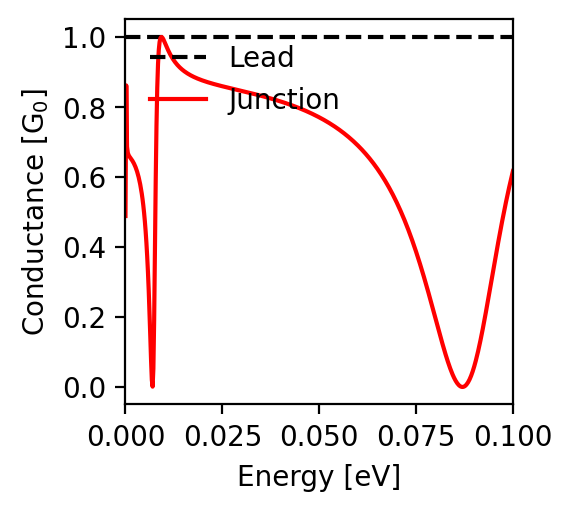

The data file committed next to this chart (first rows):
energy; conductance
-0.1; 0.617
-0.0998; 0.608
-0.0996; 0.599
-0.0994; 0.589
-0.0992; 0.579
-0.099; 0.57
-0.0988; 0.56
-0.0986; 0.549
-0.0984; 0.539
-0.0982; 0.528
-0.098; 0.518
-0.0978; 0.507
-0.0976; 0.496
-0.0974; 0.484
-0.0972; 0.473
-0.097; 0.461
-0.0968; 0.45
-0.0966; 0.438
-0.0964; 0.426
-0.0962; 0.414
-0.096; 0.402
-0.0958; 0.389
-0.0956; 0.377
-0.0954; 0.364
-0.0952; 0.352
-0.095; 0.339
-0.0948; 0.326
-0.0946; 0.314
-0.0944; 0.301
-0.0942; 0.288
-0.094; 0.276
-0.0938; 0.263
-0.0936; 0.25
-0.0934; 0.238
-0.0932; 0.225
-0.093; 0.213
-0.0928; 0.201
-0.0926; 0.189
-0.0924; 0.177
-0.0922; 0.166
-0.092; 0.154
-0.0918; 0.143
-0.0916; 0.133
-0.0914; 0.122
-0.0912; 0.112
-0.091; 0.102
-0.0908; 0.093
-0.0906; 0.083
-0.0904; 0.075
-0.0902; 0.067
-0.09; 0.059
-0.0898; 0.051
-0.0896; 0.044
-0.0894; 0.038
-0.0892; 0.032
-0.089; 0.026
-0.0888; 0.022
-0.0886; 0.017
-0.0884; 0.013
-0.0882; 0.01
... 941 more rows
